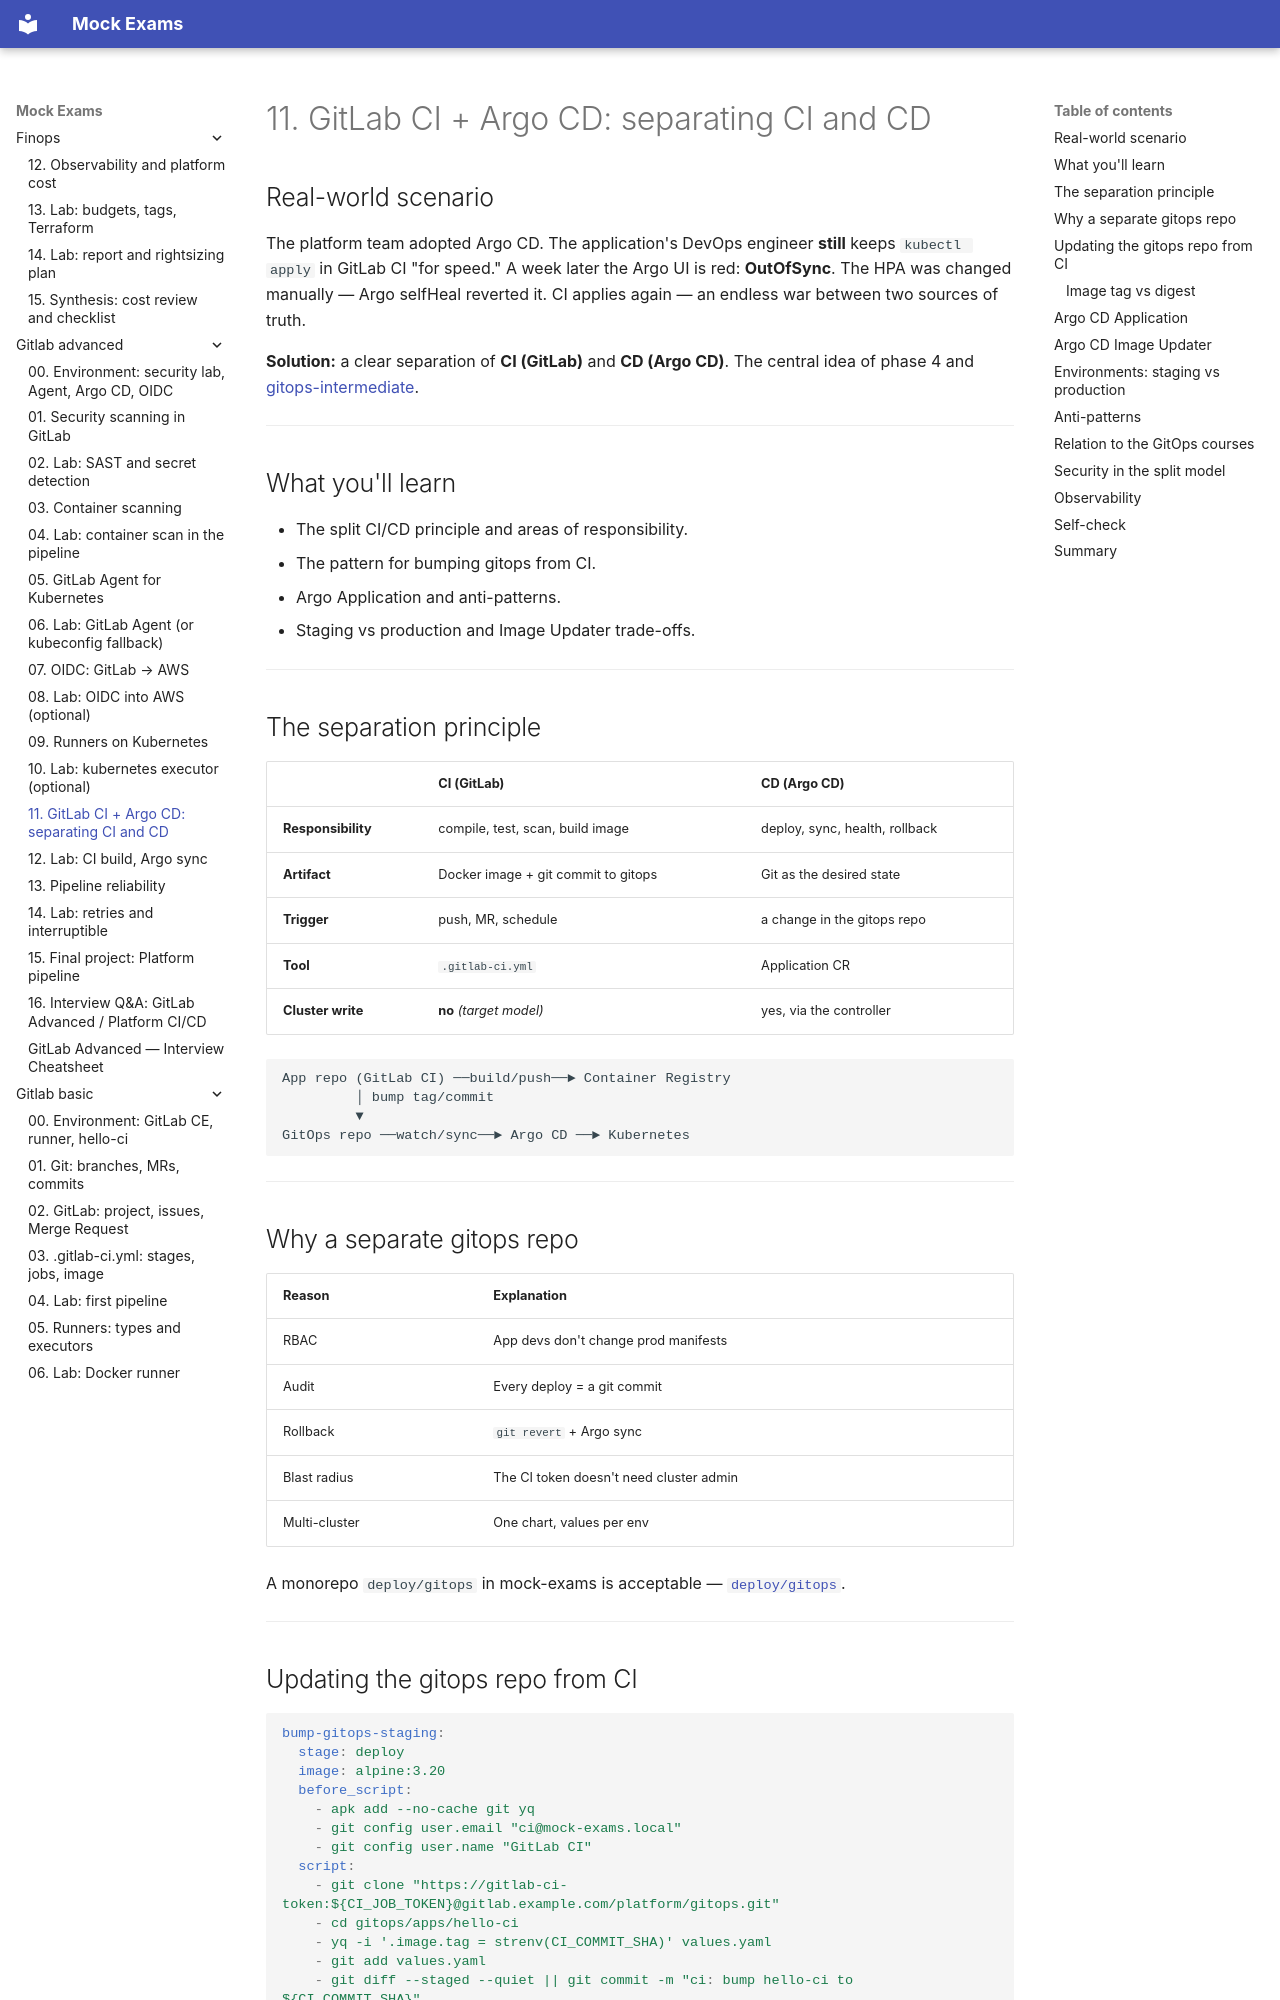

repository: FedorArbuzov/mock-exams · page: gitlab-advanced/11-gitlab-and-argocd/index.html · generator: mkdocs

# 11. GitLab CI + Argo CD: separating CI and CD

## Real-world scenario

The platform team adopted Argo CD. The application's DevOps engineer **still** keeps `kubectl apply` in GitLab CI "for speed." A week later the Argo UI is red: **OutOfSync**. The HPA was changed manually — Argo selfHeal reverted it. CI applies again — an endless war between two sources of truth.

**Solution:** a clear separation of **CI (GitLab)** and **CD (Argo CD)**. The central idea of phase 4 and [gitops-intermediate](../gitops-intermediate/README.md).

---

## What you'll learn

- The split CI/CD principle and areas of responsibility.
- The pattern for bumping gitops from CI.
- Argo Application and anti-patterns.
- Staging vs production and Image Updater trade-offs.

---

## The separation principle

| | CI (GitLab) | CD (Argo CD) |
|---|-------------|--------------|
| **Responsibility** | compile, test, scan, build image | deploy, sync, health, rollback |
| **Artifact** | Docker image + git commit to gitops | Git as the desired state |
| **Trigger** | push, MR, schedule | a change in the gitops repo |
| **Tool** | `.gitlab-ci.yml` | Application CR |
| **Cluster write** | **no** *(target model)* | yes, via the controller |

```text
App repo (GitLab CI) ──build/push──► Container Registry
         │ bump tag/commit
         ▼
GitOps repo ──watch/sync──► Argo CD ──► Kubernetes
```

---

## Why a separate gitops repo

| Reason | Explanation |
|---------|-----------|
| RBAC | App devs don't change prod manifests |
| Audit | Every deploy = a git commit |
| Rollback | `git revert` + Argo sync |
| Blast radius | The CI token doesn't need cluster admin |
| Multi-cluster | One chart, values per env |

A monorepo `deploy/gitops` in mock-exams is acceptable — [`deploy/gitops`](../../deploy/gitops/README.md).

---
